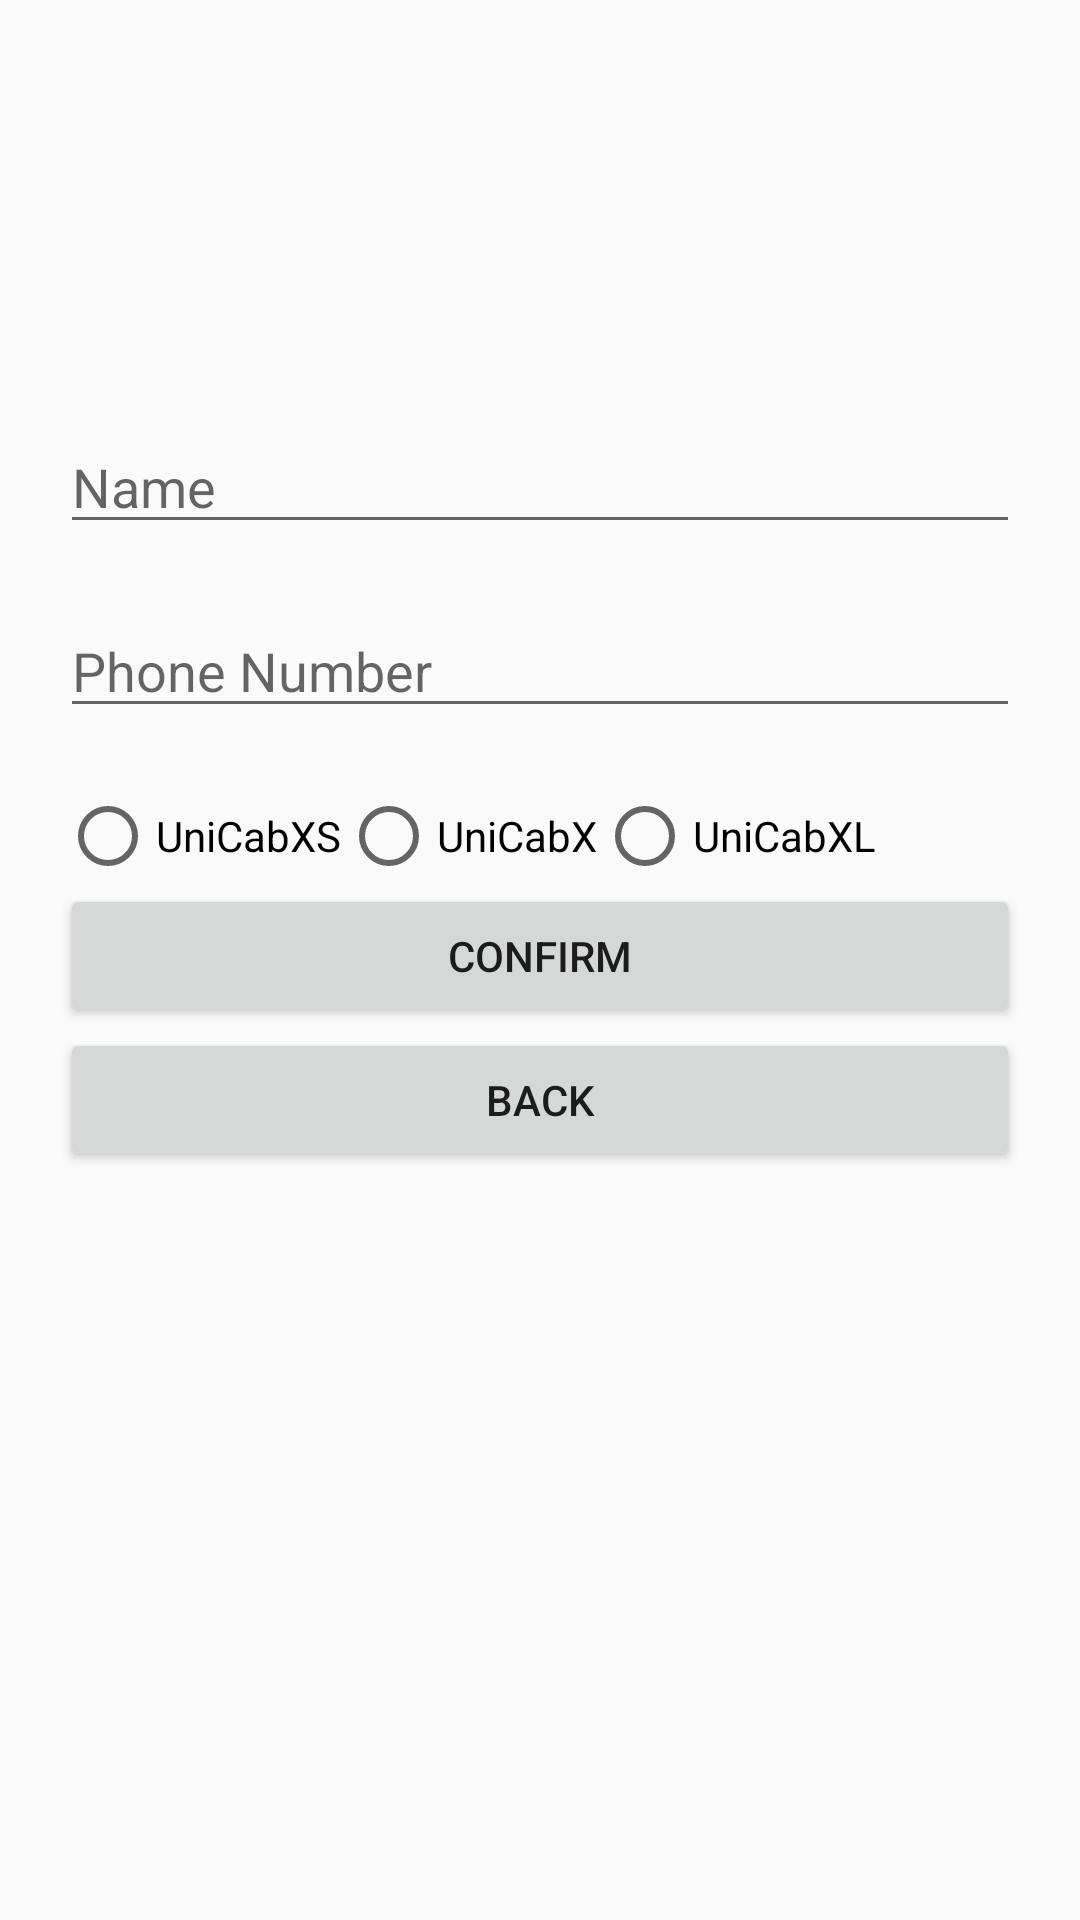

This screen was rendered from an Android layout file. Write that file and the resources it references.
<!-- AndroidManifest.xml: application theme Theme.AppCompat.Light.NoActionBar -->
<!-- res/layout/activity_driver_settings.xml -->
<?xml version="1.0" encoding="utf-8"?>
<LinearLayout xmlns:android="http://schemas.android.com/apk/res/android"
    xmlns:app="http://schemas.android.com/apk/res-auto"
    xmlns:tools="http://schemas.android.com/tools"
    android:layout_width="match_parent"
    android:layout_height="match_parent"
    tools:context=".DriverSettingsActivity"
    android:orientation="vertical"
    android:padding="20sp">

    <ImageView
        android:layout_width="100sp"
        android:layout_height="100sp"
        android:id="@+id/profileImage"
        android:src="@drawable/ic_baseline_account_circle_24"
        android:layout_marginBottom="20sp"/>

    <EditText
        android:layout_width="match_parent"
        android:layout_height="wrap_content"
        android:id="@+id/name"
        android:hint="Name"
        android:layout_marginBottom="20sp"/>
    <EditText
        android:layout_width="match_parent"
        android:layout_height="wrap_content"
        android:id="@+id/phone"
        android:hint="Phone Number"
        android:layout_marginBottom="20sp"
        android:inputType="number"/>


    <RadioGroup
        android:layout_width="match_parent"
        android:layout_height="wrap_content"
        android:id="@+id/radioGroup"
        android:orientation="horizontal">

        <RadioButton
            android:layout_width="wrap_content"
            android:layout_height="wrap_content"
            android:text="UniCabXS"
            android:id="@+id/UniCabXS"/>
        <RadioButton
            android:layout_width="wrap_content"
            android:layout_height="wrap_content"
            android:text="UniCabX"
            android:id="@+id/UniCabX"/>
        <RadioButton
            android:layout_width="wrap_content"
            android:layout_height="wrap_content"
            android:text="UniCabXL"
            android:id="@+id/UniCabXL"/>

    </RadioGroup>


    <Button
        android:layout_width="match_parent"
        android:layout_height="wrap_content"
        android:id="@+id/confirm"
        android:text="Confirm"/>
    <Button
        android:layout_width="match_parent"
        android:layout_height="wrap_content"
        android:id="@+id/back"
        android:text="Back"/>

</LinearLayout>
<!-- resources referenced by this layout -->
<resources>

</resources>
